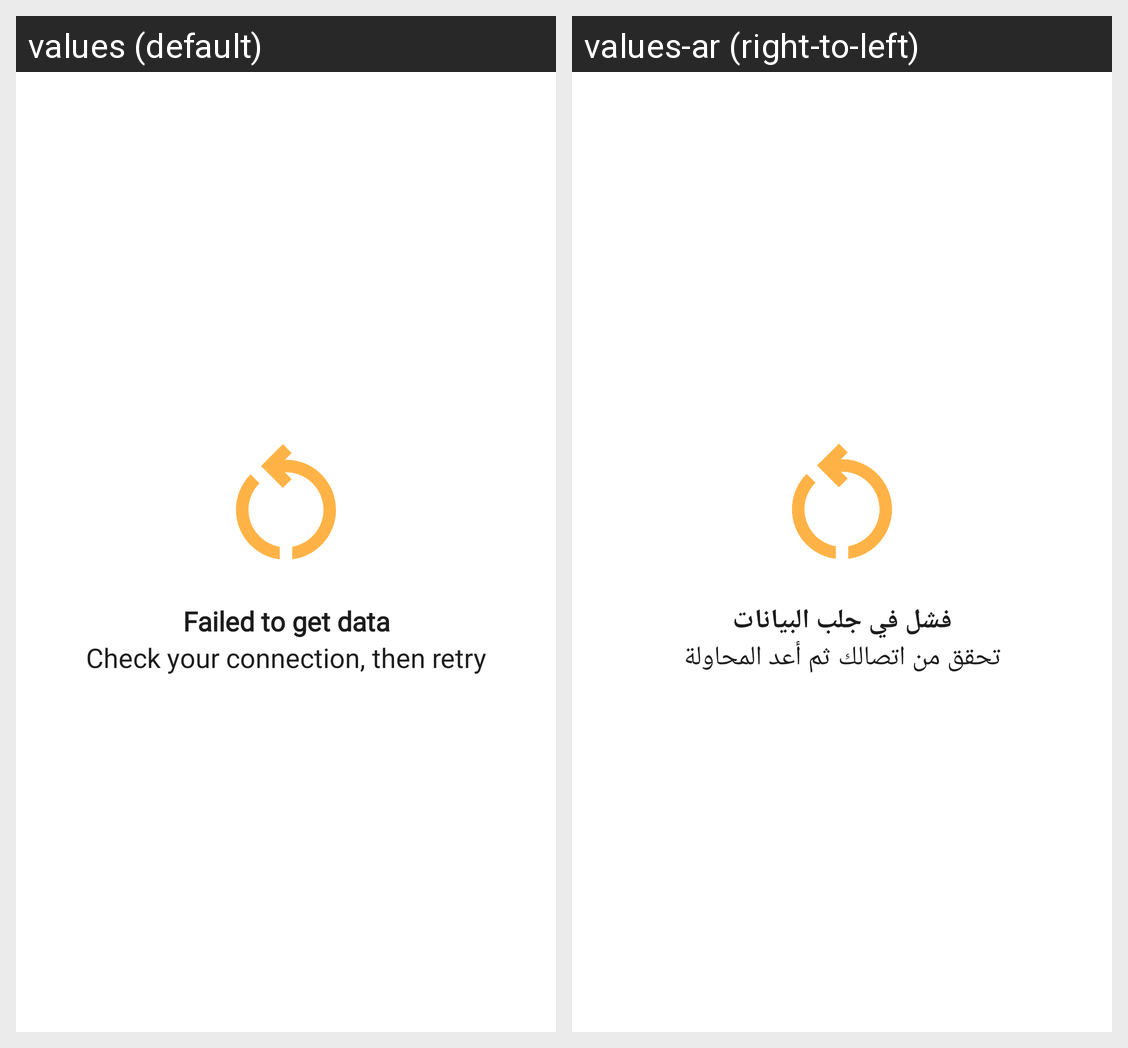

Translations of the strings shown on this Android screen, per locale in the grid:
Android screen res/layout/error_view.xml rendered under 2 locales, left to right: values (default), values-ar (right-to-left). Device: Nexus 5 (rendered at 1080×1920; each locale shown at half size, 540×960, under a caption strip naming it); theme Theme.MaterialComponents.DayNight.NoActionBar.
Strings drawn on this screen, with the default value and each locale's value (text and hints the layout hard-codes, and strings that could not be matched under every locale, appear in the picture but are not listed):

failed_to_get_data
  values: Failed to get data
  values-ar: فشل في جلب البيانات

check_your_connection_then_retry
  values: Check your connection, then retry
  values-ar: تحقق من اتصالك ثم أعد المحاولة
